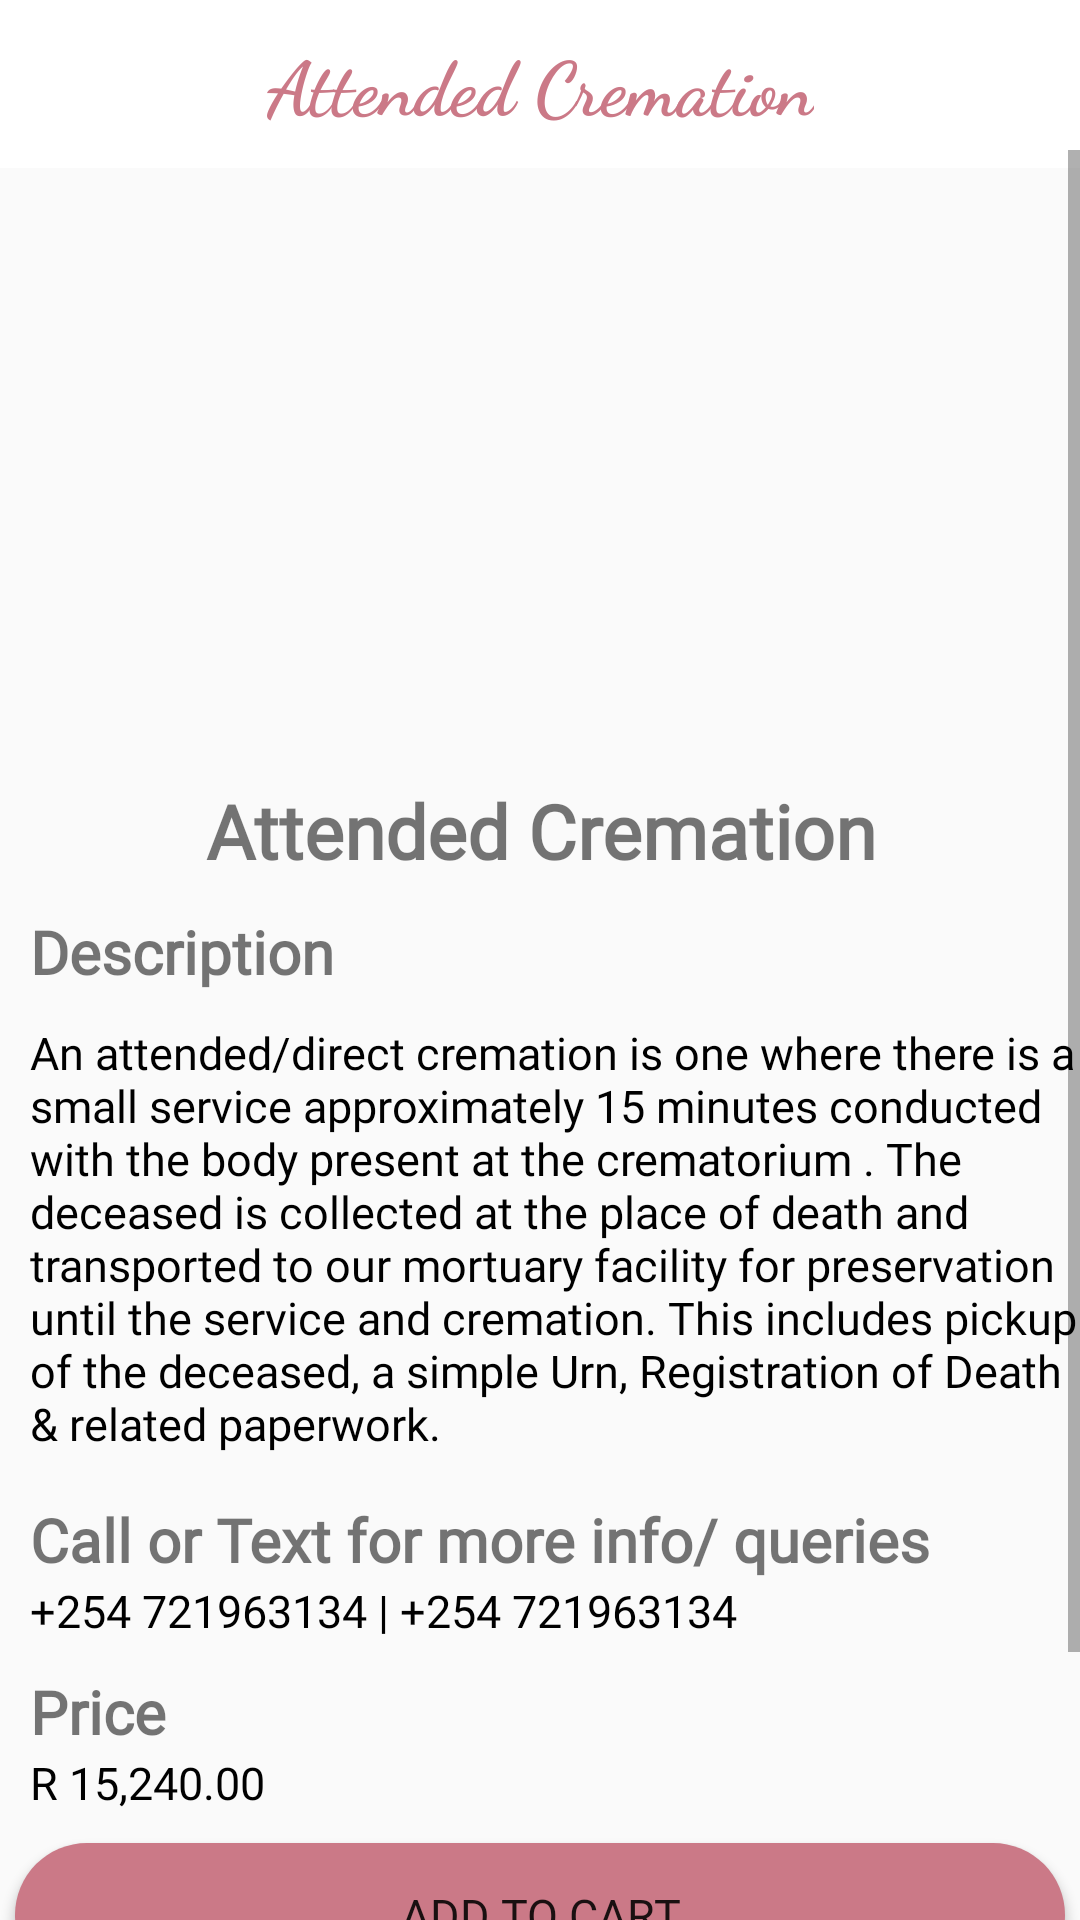

Produce the Android XML layout that renders to this screen, including the resource entries it uses.
<!-- AndroidManifest.xml: application theme AppTheme -->
<!-- res/layout/fragment_attendedcremation_package.xml -->
<?xml version="1.0" encoding="utf-8"?>
<FrameLayout xmlns:android="http://schemas.android.com/apk/res/android"
    xmlns:tools="http://schemas.android.com/tools"
    android:layout_width="match_parent"
    android:layout_height="match_parent"
    tools:context=".preneedfragments.preneedburial">

    <RelativeLayout
        android:layout_width="match_parent"
        android:layout_height="match_parent">

        <androidx.appcompat.widget.Toolbar
            android:layout_width="match_parent"
            android:id="@+id/hometoolbar"
            android:layout_height="wrap_content"
            android:background="#ffff">


            <TextView
                android:id="@+id/marquee"
                android:layout_width="wrap_content"
                android:layout_height="wrap_content"
                android:layout_gravity="center"
                android:fontFamily="cursive"
                android:text="Attended Cremation"
                android:textColor="#CB7987"
                android:textSize="25sp"
                android:textStyle="bold"
                android:textAlignment="center"
                tools:ignore="HardcodedText" />

        </androidx.appcompat.widget.Toolbar>

    </RelativeLayout>

    <ScrollView
        android:layout_width="match_parent"
        android:layout_height="wrap_content"
        android:layout_marginTop="50dp">

        <LinearLayout
            android:layout_width="match_parent"
            android:layout_height="wrap_content"
            android:orientation="vertical"
            android:columnCount="1"
            android:rowCount="4">

            <ImageView
                android:layout_width="match_parent"
                android:layout_height="200dp"
                android:background="@drawable/attended_cremation"/>

            <TextView
                android:layout_width="match_parent"
                android:layout_height="wrap_content"
                android:layout_marginTop="10dp"
                android:fontFamily="@font/alegreya_sc_bold"
                android:text="Attended Cremation"
                android:textAlignment="center"
                android:textStyle="bold"
                android:textColor="@color/pink"
                android:textSize="25sp"
                tools:ignore="HardcodedText"
                />

            <TextView
                android:layout_width="match_parent"
                android:layout_height="wrap_content"
                android:layout_marginTop="10dp"
                android:fontFamily="@font/alegreya_sc_bold"
                android:text="Description"
                android:layout_marginStart="10dp"
                android:textStyle="bold"
                android:textColor="@color/pink"
                android:textSize="20sp"
                tools:ignore="HardcodedText"
                />

            <TextView
                android:layout_width="match_parent"
                android:layout_height="wrap_content"
                android:layout_marginTop="10dp"
                android:fontFamily="@font/lato"
                android:text="An attended/direct cremation is one where there is a small service approximately 15 minutes conducted with the body present at the crematorium
. The deceased is collected at the place of death and transported to our mortuary facility for preservation until the service and cremation. This includes pickup of the deceased, a simple Urn, Registration of Death &amp; related paperwork."
                android:layout_marginStart="10dp"
                android:textColor="@color/black"
                android:textSize="15sp"
                tools:ignore="HardcodedText"
                />


            <TextView
                android:layout_width="match_parent"
                android:layout_height="wrap_content"
                android:layout_marginTop="15dp"
                android:fontFamily="@font/alegreya_sc_bold"
                android:text="Call or Text for more info/ queries"
                android:layout_marginStart="10dp"
                android:textStyle="bold"
                android:textColor="@color/pink"
                android:textSize="20sp"
                tools:ignore="HardcodedText"
                />

            <TextView
                android:layout_width="match_parent"
                android:layout_height="wrap_content"
                android:fontFamily="@font/lato"
                android:text="+254 721963134 | +254 721963134"
                android:layout_marginStart="10dp"
                android:textColor="@color/black"
                android:textSize="15sp"
                tools:ignore="HardcodedText"
                />

            <TextView
                android:layout_width="match_parent"
                android:layout_height="wrap_content"
                android:layout_marginTop="10dp"
                android:fontFamily="@font/alegreya_sc_bold"
                android:text="Price"
                android:layout_marginStart="10dp"
                android:textStyle="bold"
                android:textColor="@color/pink"
                android:textSize="20sp"
                tools:ignore="HardcodedText"
                />

            <TextView
                android:layout_width="match_parent"
                android:layout_height="wrap_content"
                android:fontFamily="@font/lato"
                android:text="R 15,240.00"
                android:layout_marginStart="10dp"
                android:textColor="@color/black"
                android:textSize="15sp"
                tools:ignore="HardcodedText"
                />

            <Button
                android:id="@+id/addtocart"
                android:layout_width="350dp"
                android:layout_height="48dp"
                android:layout_gravity="center"
                android:layout_marginTop="10dp"
                android:onClick="clicked"
                android:background="@drawable/button_background"
                android:fontFamily="@font/lato"
                android:text="ADD TO CART"
                android:textSize="15sp"
                tools:ignore="HardcodedText" />

            <Button
                android:layout_width="350dp"
                android:id="@+id/deposit"
                android:layout_height="48dp"
                android:layout_gravity="center"
                android:layout_marginTop="15dp"
                android:layout_marginBottom="20dp"
                android:background="@drawable/button_background"
                android:fontFamily="@font/lato"
                android:text="BOOK WITH DEPOSIT"
                android:textSize="15sp"
                tools:ignore="HardcodedText" />


        </LinearLayout>

    </ScrollView>

</FrameLayout>
<!-- resources referenced by this layout -->
<resources>
  <!-- drawable button_background (drawable) -->
  <?xml version="1.0" encoding="utf-8"?>
  <shape android:shape="rectangle" xmlns:android="http://schemas.android.com/apk/res/android">
      <solid android:color="#CB7987" />
      <corners android:radius="100dp"/>
  </shape>
  <style name="AppTheme" parent="Theme.AppCompat.Light.NoActionBar">
          <item name="android:statusBarColor">@android:color/black</item>
      </style>
  <!-- not gathered from this repository: default colours our renderer supplied (Android Studio template values) -->
  <color name="black">#FF000000</color>
</resources>
